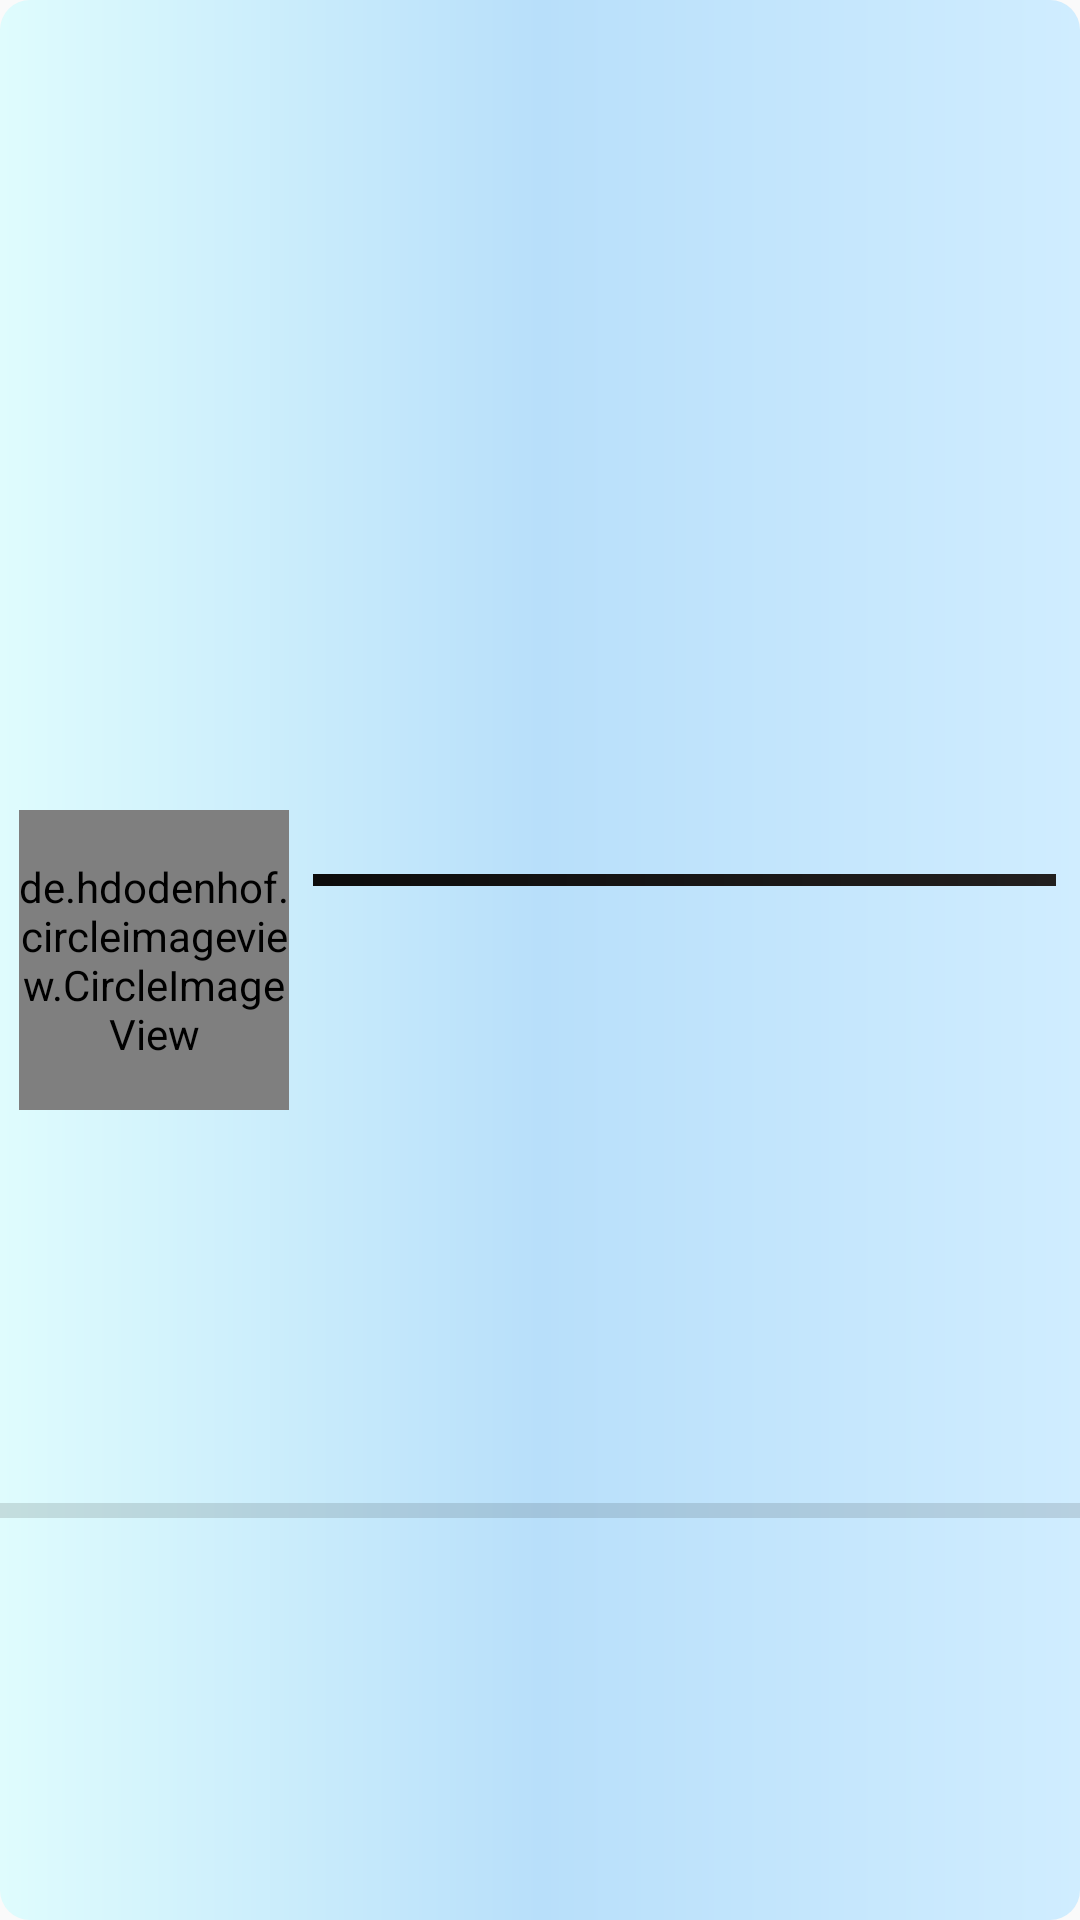

The Android layout XML behind this screen, and the referenced resources:
<!-- AndroidManifest.xml: application theme Theme.My_Hostel -->
<!-- res/layout/header.xml -->
<?xml version="1.0" encoding="utf-8"?>

<androidx.constraintlayout.widget.ConstraintLayout xmlns:android="http://schemas.android.com/apk/res/android"
    xmlns:app="http://schemas.android.com/apk/res-auto"
    xmlns:tools="http://schemas.android.com/tools"
    android:layout_width="wrap_content"
    android:layout_height="wrap_content"
    android:background="@drawable/main_activity_background"
    android:orientation="vertical">


    <de.hdodenhof.circleimageview.CircleImageView
        android:id="@+id/imageView"
        android:layout_width="90dp"
        android:layout_height="100dp"
        android:layout_margin="3dp"
        android:cropToPadding="true"
        android:scaleType="centerCrop"
        android:src="@drawable/pfp"
        app:layout_constraintBottom_toBottomOf="parent"
        app:layout_constraintEnd_toEndOf="parent"
        app:layout_constraintHorizontal_bias="0.012"
        app:layout_constraintStart_toStartOf="parent"
        app:layout_constraintTop_toTopOf="parent" />

    <TextView
        android:id="@+id/textView"
        android:layout_width="wrap_content"
        android:layout_height="wrap_content"
        android:elevation="50dp"
        android:fontFamily="sans-serif-medium"
        android:padding="2dp"
        android:textColor="#000000"
        android:textSize="21sp"
        app:layout_constraintBottom_toBottomOf="parent"
        app:layout_constraintEnd_toEndOf="parent"
        app:layout_constraintHorizontal_bias="0.075"
        app:layout_constraintStart_toEndOf="@+id/imageView"
        app:layout_constraintTop_toTopOf="parent"
        app:layout_constraintVertical_bias="0.25" />

    <View
        android:id="@+id/divider3"
        android:layout_width="0dp"
        android:layout_height="4dp"
        android:layout_marginStart="8dp"
        android:layout_marginEnd="8dp"
        android:background="@drawable/background_header"
        app:layout_constraintBottom_toBottomOf="parent"
        app:layout_constraintEnd_toEndOf="parent"
        app:layout_constraintHorizontal_bias="0.0"
        app:layout_constraintStart_toEndOf="@+id/imageView"
        app:layout_constraintTop_toTopOf="parent"
        app:layout_constraintVertical_bias="0.458" />

    <TextView
        android:id="@+id/textView5"
        android:layout_width="wrap_content"
        android:layout_height="wrap_content"
        android:fontFamily="sans-serif-light"
        android:padding="2dp"
        android:textAlignment="viewStart"
        android:textColor="#000000"
        android:textSize="14sp"
        android:textStyle="bold"
        app:layout_constraintBottom_toBottomOf="parent"
        app:layout_constraintEnd_toEndOf="parent"
        app:layout_constraintHorizontal_bias="0.064"
        app:layout_constraintStart_toEndOf="@+id/imageView"
        app:layout_constraintTop_toBottomOf="@+id/textView"
        app:layout_constraintVertical_bias="0.142" />

    <View
        android:id="@+id/divider"
        android:layout_width="match_parent"
        android:layout_height="5dp"
        android:layout_marginTop="2dp"
        android:layout_marginBottom="5dp"
        android:background="?android:attr/listDivider"
        app:layout_constraintBottom_toBottomOf="parent"
        app:layout_constraintEnd_toEndOf="parent"
        app:layout_constraintStart_toStartOf="parent"
        app:layout_constraintTop_toBottomOf="@+id/imageView" />
</androidx.constraintlayout.widget.ConstraintLayout>
<!-- resources referenced by this layout -->
<resources>
  <!-- drawable background_header (drawable) -->
  <?xml version="1.0" encoding="utf-8"?>
  
  <shape xmlns:android="http://schemas.android.com/apk/res/android">
  
      <gradient
          android:type="linear"
          android:startColor="#0C0C0C"
          android:endColor="#221F1F">
  
      </gradient>
  
  </shape>
  <!-- drawable main_activity_background (drawable) -->
  <?xml version="1.0" encoding="utf-8"?>
  
  <shape xmlns:android="http://schemas.android.com/apk/res/android">
  
      <gradient
          android:type="linear"
          android:startColor="#DFFCFD"
          android:centerColor="#B8DFFA"
          android:endColor="#D0EDFF">
      </gradient>
      <corners
          android:topLeftRadius="10dp"
          android:topRightRadius="10dp"
          android:bottomLeftRadius="10dp"
          android:bottomRightRadius="10dp">
      </corners>
  </shape>
  <style name="Theme.My_Hostel" parent="Base.Theme.My_Hostel" />
  <style name="Base.Theme.My_Hostel" parent="Theme.AppCompat.Light.NoActionBar">
          
          
      </style>
</resources>
